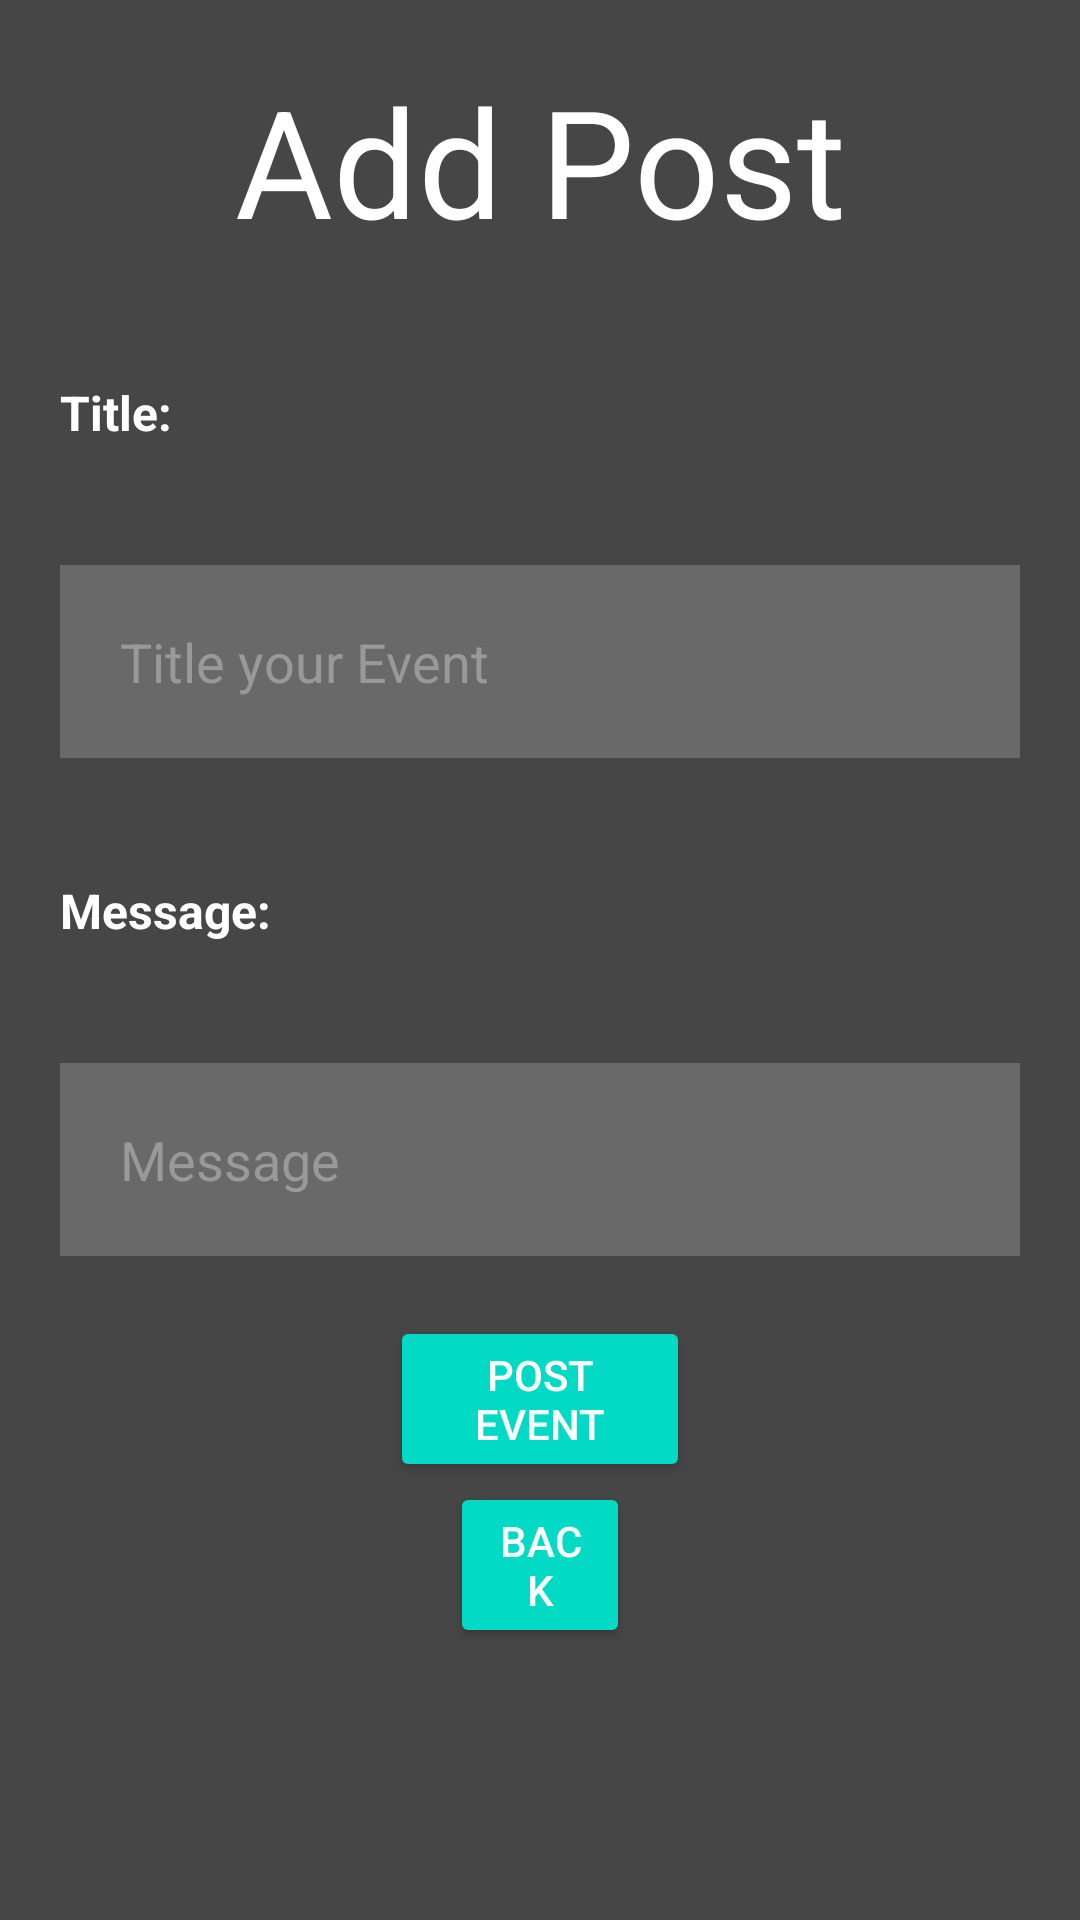

Write the Android layout XML for this screen, with the resource values it uses.
<!-- AndroidManifest.xml: application theme Theme.GymApp23 -->
<!-- res/layout/activity_user_posts.xml -->
<?xml version="1.0" encoding="utf-8"?>
<LinearLayout xmlns:android="http://schemas.android.com/apk/res/android"
    xmlns:app="http://schemas.android.com/apk/res-auto"
    xmlns:tools="http://schemas.android.com/tools"
    android:layout_width="match_parent"
    android:layout_height="match_parent"
    android:background="@color/dark_gray"
    tools:context=".UserPosts"
    android:orientation="vertical">

    <TextView
        android:layout_width="match_parent"
        android:layout_height="wrap_content"
        android:textSize="50dp"
        android:textColor="@color/white"
        android:drawableLeft="@drawable/baseline_add_comment_24"
        android:drawableTint="@color/teal_200"
        android:layout_margin="20dp"
        android:text="Add Post"
        android:textAlignment="center"/>
    <TextView
        android:layout_width="match_parent"
        android:layout_height="wrap_content"
        android:textColor="@color/white"
        android:layout_marginBottom="0dp"
        android:layout_margin="20dp"
        android:text="Title:"
        android:textStyle="bold"
        android:textSize="16dp"/>

    <EditText
        android:id="@+id/title"
        android:layout_width="match_parent"
        android:layout_height="wrap_content"
        android:layout_margin="20dp"
        android:layout_marginTop="5dp"
        android:background="@color/transparent_white"
        android:hint="Title your Event"
        android:padding="20dp"
        android:textColor="@color/white"
        android:textColorHint="@color/light_gray" />
    <TextView
        android:layout_width="match_parent"
        android:layout_height="wrap_content"
        android:textColor="@color/white"
        android:layout_marginBottom="0dp"
        android:layout_margin="20dp"
        android:text="Message:"
        android:textStyle="bold"
        android:textSize="16dp"/>


    <EditText
        android:id="@+id/message"
        android:layout_width="match_parent"
        android:layout_height="wrap_content"
        android:layout_margin="20dp"
        android:background="@color/transparent_white"
        android:hint="Message"
        android:padding="20dp"
        android:textColor="@color/white"
        android:textColorHint="@color/light_gray" />

    <Button
        android:layout_width="wrap_content"
        android:layout_height="wrap_content"
        android:layout_marginHorizontal="130dp"
        android:id="@+id/UserPostBtn"
        android:textColor="@color/white"
        android:drawableLeft="@drawable/baseline_add_comment_24"
        android:text="Post Event"
        android:backgroundTint="@color/teal_200"
        android:textAlignment="center"/>
    <Button
        android:layout_width="wrap_content"
        android:layout_height="wrap_content"
        android:layout_marginHorizontal="150dp"
        android:id="@+id/UserPostToUserProfileBtn"
        android:textColor="@color/white"
        android:backgroundTint="@color/teal_200"
        android:text="Back"
        android:textAlignment="center"/>

</LinearLayout>
<!-- resources referenced by this layout -->
<resources>
  <color name="dark_gray">#464646</color>
  <color name="light_gray">#999999</color>
  <color name="teal_200">#FF03DAC5</color>
  <color name="transparent_white">#30FFFFFF</color>
  <color name="white">#FFFFFFFF</color>
  <style name="Theme.GymApp23" parent="Base.Theme.GymApp23" />
  <style name="Base.Theme.GymApp23" parent="Theme.Material3.DayNight.NoActionBar">
          
          
      </style>
</resources>
